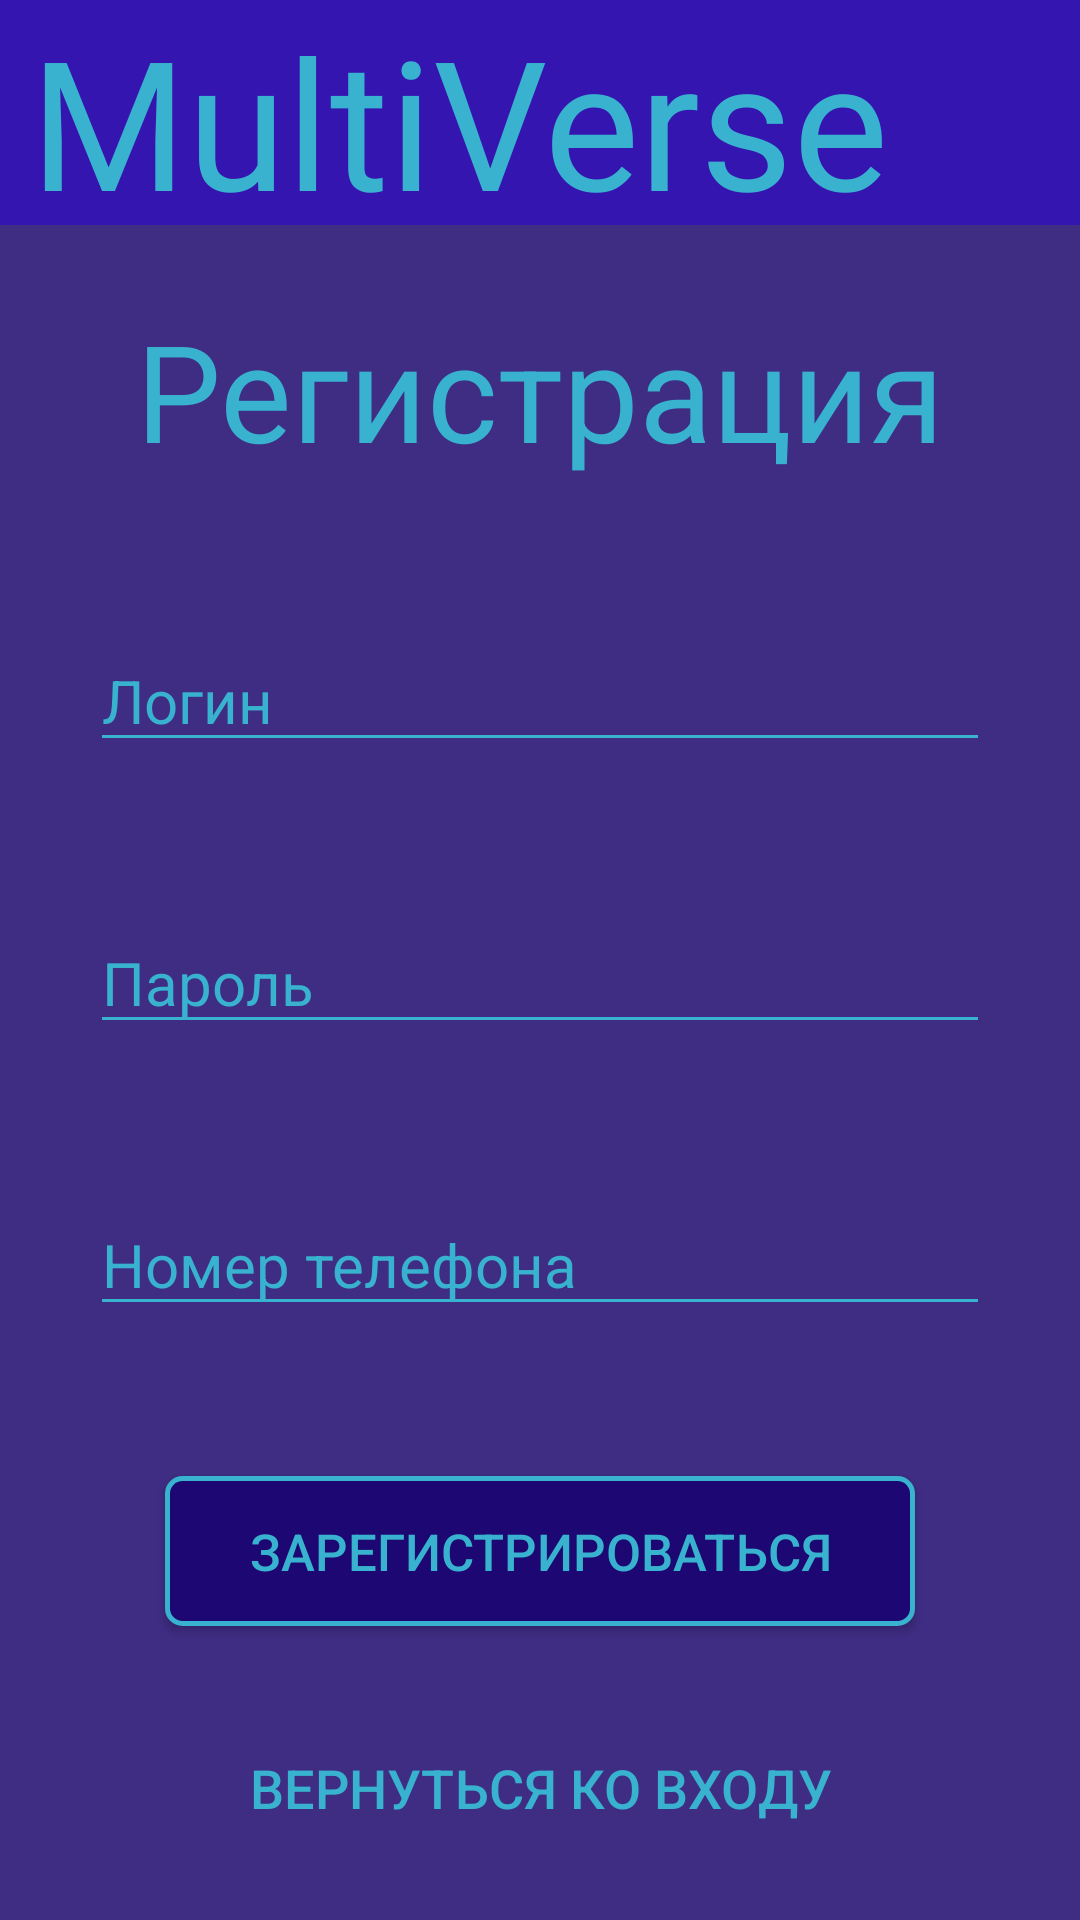

The Android layout XML behind this screen, and the referenced resources:
<!-- AndroidManifest.xml: application theme Theme.MultVerse -->
<!-- res/layout/activity_registration.xml -->
<?xml version="1.0" encoding="utf-8"?>
<androidx.constraintlayout.widget.ConstraintLayout xmlns:android="http://schemas.android.com/apk/res/android"
    xmlns:app="http://schemas.android.com/apk/res-auto"
    xmlns:tools="http://schemas.android.com/tools"
    android:layout_width="match_parent"
    android:layout_height="match_parent"
    android:background="@color/background_color"
    tools:context=".Registration">

    <FrameLayout
        android:id="@+id/frameLayout2"
        android:layout_width="match_parent"
        android:layout_height="75dp"
        android:background="@color/header_color"
        app:layout_constraintBottom_toBottomOf="parent"
        app:layout_constraintEnd_toEndOf="parent"
        app:layout_constraintHorizontal_bias="0.0"
        app:layout_constraintStart_toStartOf="parent"
        app:layout_constraintTop_toTopOf="parent"
        app:layout_constraintVertical_bias="0.0">

        <TextView
            android:id="@+id/appName"
            android:layout_width="match_parent"
            android:layout_height="match_parent"
            android:layout_marginStart="10dp"
            android:text="@string/app_name"
            android:textColor="@color/text_color"
            android:textSize="60sp"
            android:fontFamily="@font/indie_flower"
            />
    </FrameLayout>

    <LinearLayout
        android:layout_width="match_parent"
        android:layout_height="match_parent"
        android:layout_marginTop="75dp"
        android:orientation="vertical"
        app:layout_constraintBottom_toBottomOf="parent"
        app:layout_constraintEnd_toEndOf="parent"
        app:layout_constraintHorizontal_bias="0.0"
        app:layout_constraintStart_toStartOf="parent"
        app:layout_constraintTop_toBottomOf="@+id/frameLayout2"
        app:layout_constraintVertical_bias="1.0">

    <TextView
        android:id="@+id/loginText"
        android:layout_width="match_parent"
        android:layout_height="wrap_content"
        android:layout_marginTop="25dp"
        android:gravity="center"
        android:text="Регистрация"
        android:textColor="@color/text_color"
        android:textSize="45sp" />

    <EditText
        android:id="@+id/loginIn"
        android:layout_width="300dp"
        android:layout_height="wrap_content"
        android:layout_gravity="center"
        android:layout_marginTop="50dp"
        android:backgroundTint="@color/text_color"
        android:ems="10"
        android:hint="Логин"
        android:inputType="textPersonName"
        android:textColorHint="@color/text_color"
        android:textSize="20sp"
        android:textColor="@color/text_color"/>

    <EditText
        android:id="@+id/passwordIn"
        android:layout_width="300dp"
        android:layout_height="wrap_content"
        android:layout_gravity="center"
        android:layout_marginTop="50dp"
        android:backgroundTint="@color/text_color"
        android:ems="10"
        android:hint="Пароль"
        android:inputType="textPassword"
        android:textColorHint="@color/text_color"
        android:textSize="20sp"
        android:textColor="@color/text_color"/>

    <EditText
        android:id="@+id/numberIn"
        android:layout_width="300dp"
        android:layout_height="wrap_content"
        android:layout_gravity="center"
        android:layout_marginTop="50dp"
        android:backgroundTint="@color/text_color"
        android:ems="10"
        android:hint="Номер телефона"
        android:inputType="number"
        android:textColorHint="@color/text_color"
        android:textSize="20sp"
        android:textColor="@color/text_color"/>

    <Button
        android:id="@+id/registration_button"
        android:layout_width="250dp"
        android:layout_height="50dp"
        android:layout_gravity="center"
        android:gravity="center"
        android:layout_marginTop="50dp"
        android:backgroundTint="@null"
        android:background="@drawable/my_button_bg"
        android:text="Зарегистрироваться"
        android:textColor="@color/text_color"
        android:textSize="17sp" />

    <Button
        android:id="@+id/login_button"
        android:layout_width="wrap_content"
        android:layout_height="wrap_content"
        android:layout_marginTop="30dp"
        android:layout_gravity="center"
        android:background="@android:color/transparent"
        android:text="Вернуться ко входу"
        android:textSize="18sp"
        android:textColor="@color/text_color"/>
    </LinearLayout>

</androidx.constraintlayout.widget.ConstraintLayout>
<!-- resources referenced by this layout -->
<resources>
  <color name="background_color">#3F2D84</color>
  <color name="header_color">#3515B0</color>
  <color name="text_color">#38B2CE</color>
  <!-- drawable my_button_bg (drawable) -->
  <?xml version="1.0" encoding="utf-8"?>
  <shape xmlns:android="http://schemas.android.com/apk/res/android"
  android:shape="rectangle">
  <gradient android:startColor="@color/button_color"
      android:endColor="@color/button_color"
      android:angle="270" />
  <corners android:radius="5dp" />
  <stroke android:width="5px" android:color="@color/text_color" />
  </shape>
  <string name="app_name">MultiVerse</string>
  <style name="Theme.MultVerse" parent="Theme.AppCompat.DayNight.NoActionBar">
          
          <item name="colorPrimary">@color/purple_500</item>
          <item name="colorPrimaryVariant">@color/purple_700</item>
          <item name="colorOnPrimary">@color/white</item>
          
          <item name="colorSecondary">@color/teal_200</item>
          <item name="colorSecondaryVariant">@color/teal_700</item>
          <item name="colorOnSecondary">@color/black</item>
          
          <item name="android:statusBarColor">?attr/colorPrimaryVariant</item>
          
      </style>
  <color name="button_color">#1D0772</color>
  <color name="purple_500">#FF6200EE</color>
  <color name="purple_700">#FF3700B3</color>
  <color name="white">#FFFFFFFF</color>
  <color name="teal_200">#FF03DAC5</color>
  <color name="teal_700">#FF018786</color>
  <color name="black">#FF000000</color>
</resources>
